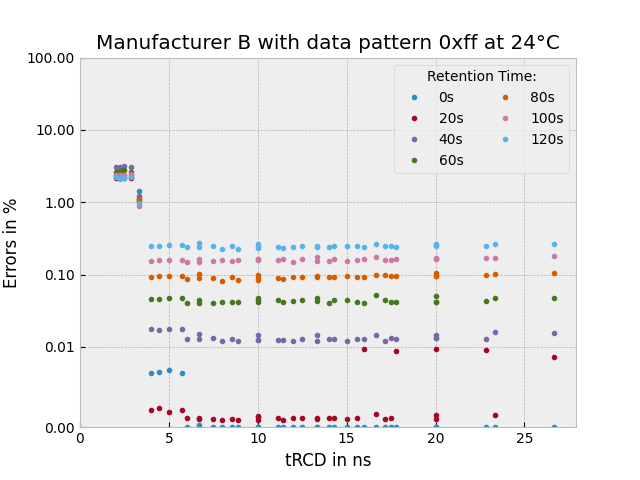

Source data for this figure (header and first rows):
tRCD, retention, FehlerAbs, FehlerProzent
3.333, 0, 94870, 1.448
6.667, 0, 14, 0.0002136
10, 0, 0, 0
13.33, 0, 0, 0
16.67, 0, 0, 0
20, 0, 0, 0
23.33, 0, 0, 0
26.67, 0, 0, 0
3.333, 20, 69126, 1.055
6.667, 20, 72, 0.001099
10, 20, 90, 0.001373
13.33, 20, 76, 0.00116
16.67, 20, 107, 0.001633
20, 20, 99, 0.001511
23.33, 20, 99, 0.001511
26.67, 20, 573, 0.008743
3.333, 40, 78755, 1.202
6.667, 40, 996, 0.0152
10, 40, 962, 0.01468
13.33, 40, 960, 0.01465
16.67, 40, 941, 0.01436
20, 40, 956, 0.01459
23.33, 40, 1053, 0.01607
26.67, 40, 1020, 0.01556
3.333, 60, 72996, 1.114
6.667, 60, 2891, 0.04411
10, 60, 3057, 0.04665
13.33, 60, 3135, 0.04784
16.67, 60, 3369, 0.05141
20, 60, 3264, 0.0498
23.33, 60, 3056, 0.04663
26.67, 60, 3078, 0.04697
3.333, 80, 72937, 1.113
6.667, 80, 6587, 0.1005
10, 80, 6468, 0.09869
13.33, 80, 6062, 0.0925
16.67, 80, 6552, 0.09998
20, 80, 6829, 0.1042
23.33, 80, 6748, 0.103
26.67, 80, 6898, 0.1053
3.333, 100, 57856, 0.8828
6.667, 100, 10819, 0.1651
10, 100, 10771, 0.1644
13.33, 100, 11457, 0.1748
16.67, 100, 11410, 0.1741
20, 100, 10862, 0.1657
23.33, 100, 11263, 0.1719
26.67, 100, 11798, 0.18
3.333, 120, 63268, 0.9654
6.667, 120, 17866, 0.2726
10, 120, 17089, 0.2608
13.33, 120, 16075, 0.2453
16.67, 120, 17304, 0.264
20, 120, 17142, 0.2616
23.33, 120, 17325, 0.2644
26.67, 120, 17066, 0.2604
2.857, 0, 146847, 2.241
5.714, 0, 440, 0.006714
8.571, 0, 0, 0
11.43, 0, 0, 0
... 220 more rows
